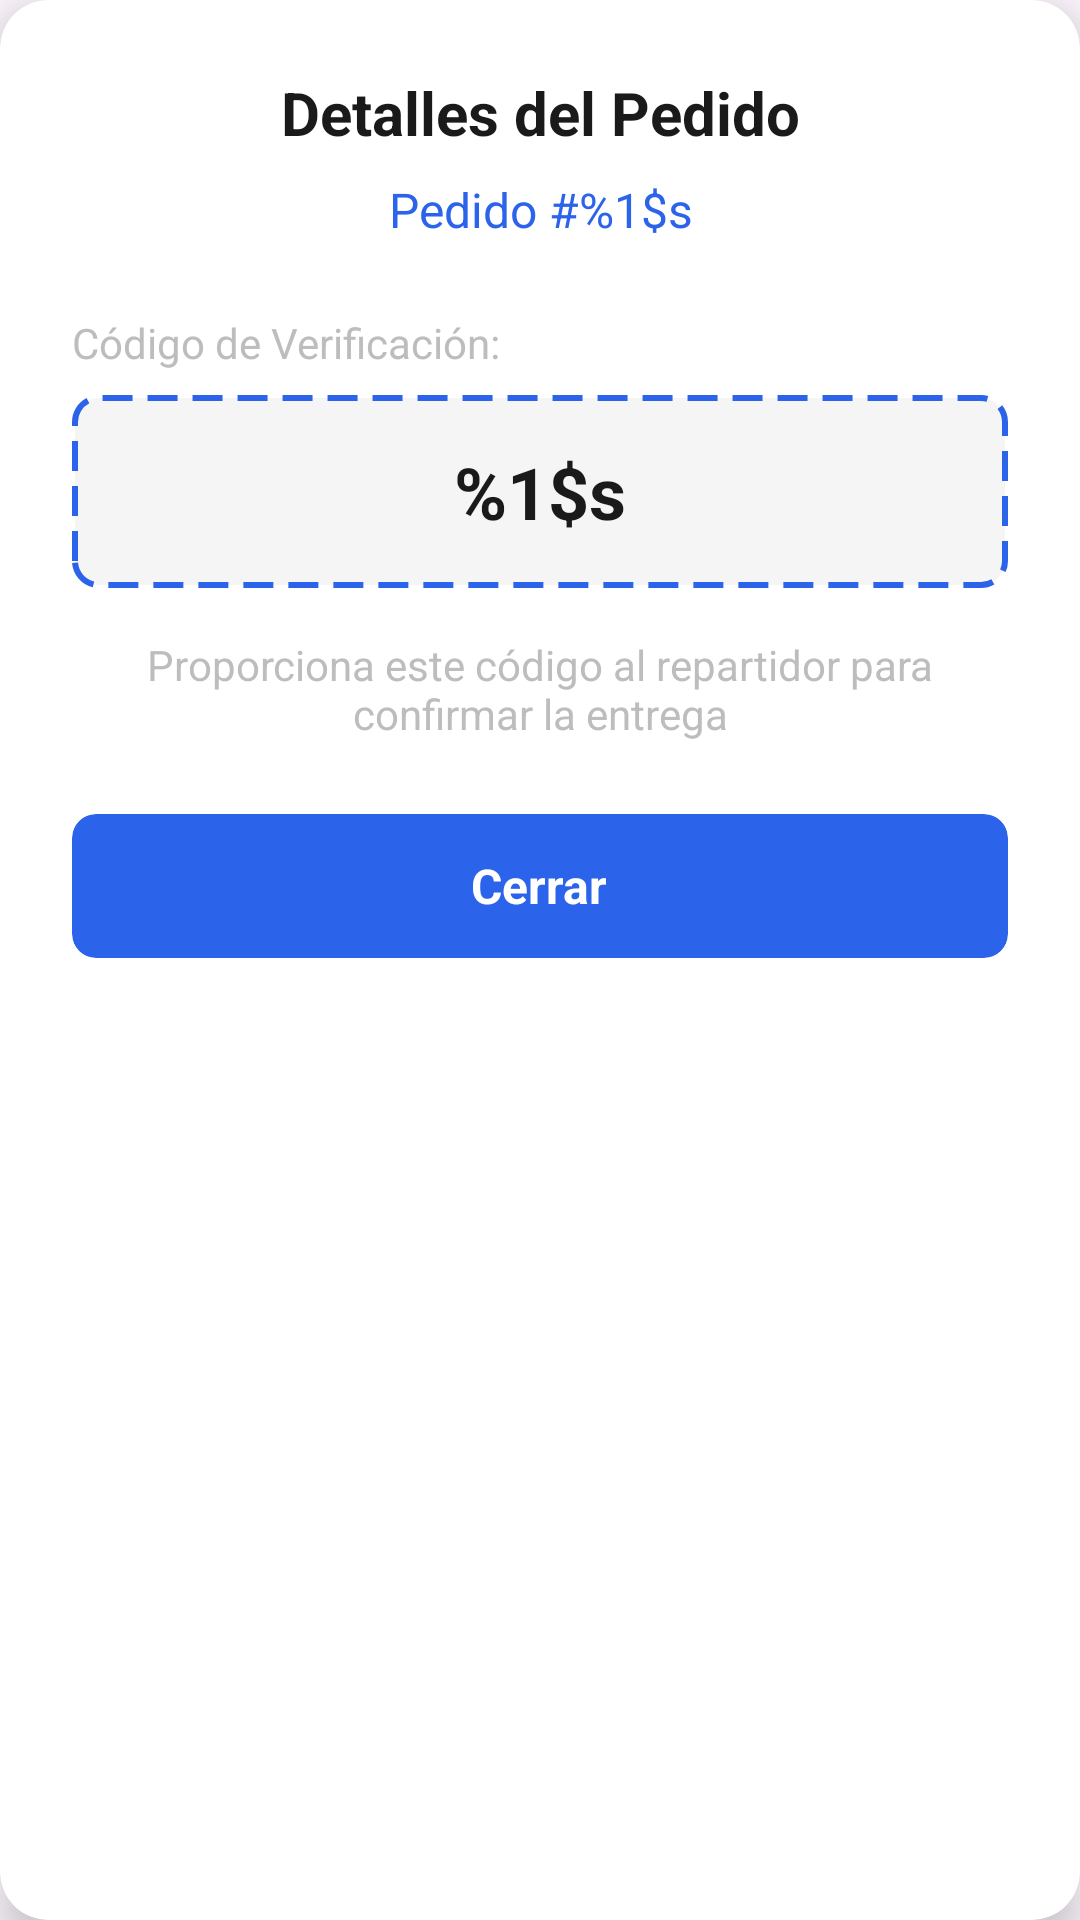

Reconstruct the res/layout file that produces this screen, plus the resources it refers to.
<!-- AndroidManifest.xml: application theme Theme.ProyectoDAMI -->
<!-- res/layout/fragment_detalle_pedido.xml -->
<?xml version="1.0" encoding="utf-8"?>
<androidx.cardview.widget.CardView
    xmlns:android="http://schemas.android.com/apk/res/android"
    xmlns:app="http://schemas.android.com/apk/res-auto"
    android:layout_width="match_parent"
    android:layout_height="wrap_content"
    android:layout_margin="0dp"
    app:cardCornerRadius="16dp"
    app:cardElevation="8dp">

    <androidx.constraintlayout.widget.ConstraintLayout
        android:layout_width="match_parent"
        android:layout_height="wrap_content"
        android:padding="24dp">

        <TextView
            android:id="@+id/tvTitle"
            android:layout_width="match_parent"
            android:layout_height="wrap_content"
            android:text="@string/titulo_detalle_pedido"
            android:textSize="20sp"
            android:textStyle="bold"
            android:textColor="@color/color_texto_normal"
            android:gravity="center"
            app:layout_constraintTop_toTopOf="parent" />

        <TextView
            android:id="@+id/tvPedidoIdDetalle"
            android:layout_width="match_parent"
            android:layout_height="wrap_content"
            android:text="@string/formato_pedido_id"
            android:textSize="16sp"
            android:textColor="@color/color_principal"
            android:gravity="center"
            android:layout_marginTop="8dp"
            app:layout_constraintTop_toBottomOf="@id/tvTitle" />

        <TextView
            android:id="@+id/labelQr"
            android:layout_width="wrap_content"
            android:layout_height="wrap_content"
            android:text="@string/label_codigo_verificacion"
            android:textSize="14sp"
            android:textColor="@color/color_subtitulos"
            android:layout_marginTop="24dp"
            app:layout_constraintStart_toStartOf="parent"
            app:layout_constraintTop_toBottomOf="@id/tvPedidoIdDetalle" />

        <TextView
            android:id="@+id/tvQrCode"
            android:layout_width="match_parent"
            android:layout_height="wrap_content"
            android:text="@string/codigoQR"
            android:textSize="24sp"
            android:textStyle="bold"
            android:textColor="@color/color_texto_normal"
            android:gravity="center"
            android:layout_marginTop="8dp"
            android:padding="16dp"
            android:background="@drawable/bg_qr_code"
            app:layout_constraintTop_toBottomOf="@id/labelQr" />

        <TextView
            android:id="@+id/tvInstrucciones"
            android:layout_width="match_parent"
            android:layout_height="wrap_content"
            android:text="@string/instrucciones_codigo_verificacion"
            android:textSize="14sp"
            android:textColor="@color/color_subtitulos"
            android:gravity="center"
            android:layout_marginTop="16dp"
            app:layout_constraintTop_toBottomOf="@id/tvQrCode" />

        <androidx.cardview.widget.CardView
            android:id="@+id/btnCerrar"
            android:layout_width="match_parent"
            android:layout_height="48dp"
            app:cardCornerRadius="8dp"
            app:cardElevation="0dp"
            app:cardBackgroundColor="@color/color_principal"
            android:layout_marginTop="24dp"
            app:layout_constraintTop_toBottomOf="@id/tvInstrucciones">

            <TextView
                android:layout_width="wrap_content"
                android:layout_height="wrap_content"
                android:text="@string/btn_cerrar"
                android:textColor="@color/white"
                android:textSize="16sp"
                android:textStyle="bold"
                android:layout_gravity="center" />

        </androidx.cardview.widget.CardView>

    </androidx.constraintlayout.widget.ConstraintLayout>

</androidx.cardview.widget.CardView>
<!-- resources referenced by this layout -->
<resources>
  <color name="color_principal">#2B63EB</color>
  <color name="color_subtitulos">#BDBDBD</color>
  <color name="color_texto_normal">#1A1A1A</color>
  <color name="white">#FFFFFFFF</color>
  <!-- drawable bg_qr_code (drawable) -->
  <?xml version="1.0" encoding="utf-8"?>
  <shape xmlns:android="http://schemas.android.com/apk/res/android"
      android:shape="rectangle">
      <solid android:color="@color/color_fondo" />
      <corners android:radius="8dp" />
      <stroke
          android:width="2dp"
          android:color="@color/color_principal"
          android:dashWidth="10dp"
          android:dashGap="5dp" />
  </shape>
  <string name="btn_cerrar">Cerrar</string>
  <string name="codigoQR">%1$s</string>
  <string name="formato_pedido_id">Pedido #%1$s</string>
  <string name="instrucciones_codigo_verificacion">Proporciona este código al repartidor para confirmar la entrega</string>
  <string name="label_codigo_verificacion">Código de Verificación:</string>
  <string name="titulo_detalle_pedido">Detalles del Pedido</string>
  <style name="Theme.ProyectoDAMI" parent="Base.Theme.ProyectoDAMI" />
  <color name="color_fondo">#F5F5F5</color>
  <style name="Base.Theme.ProyectoDAMI" parent="Theme.Material3.DayNight.NoActionBar">
          
          
      </style>
</resources>
